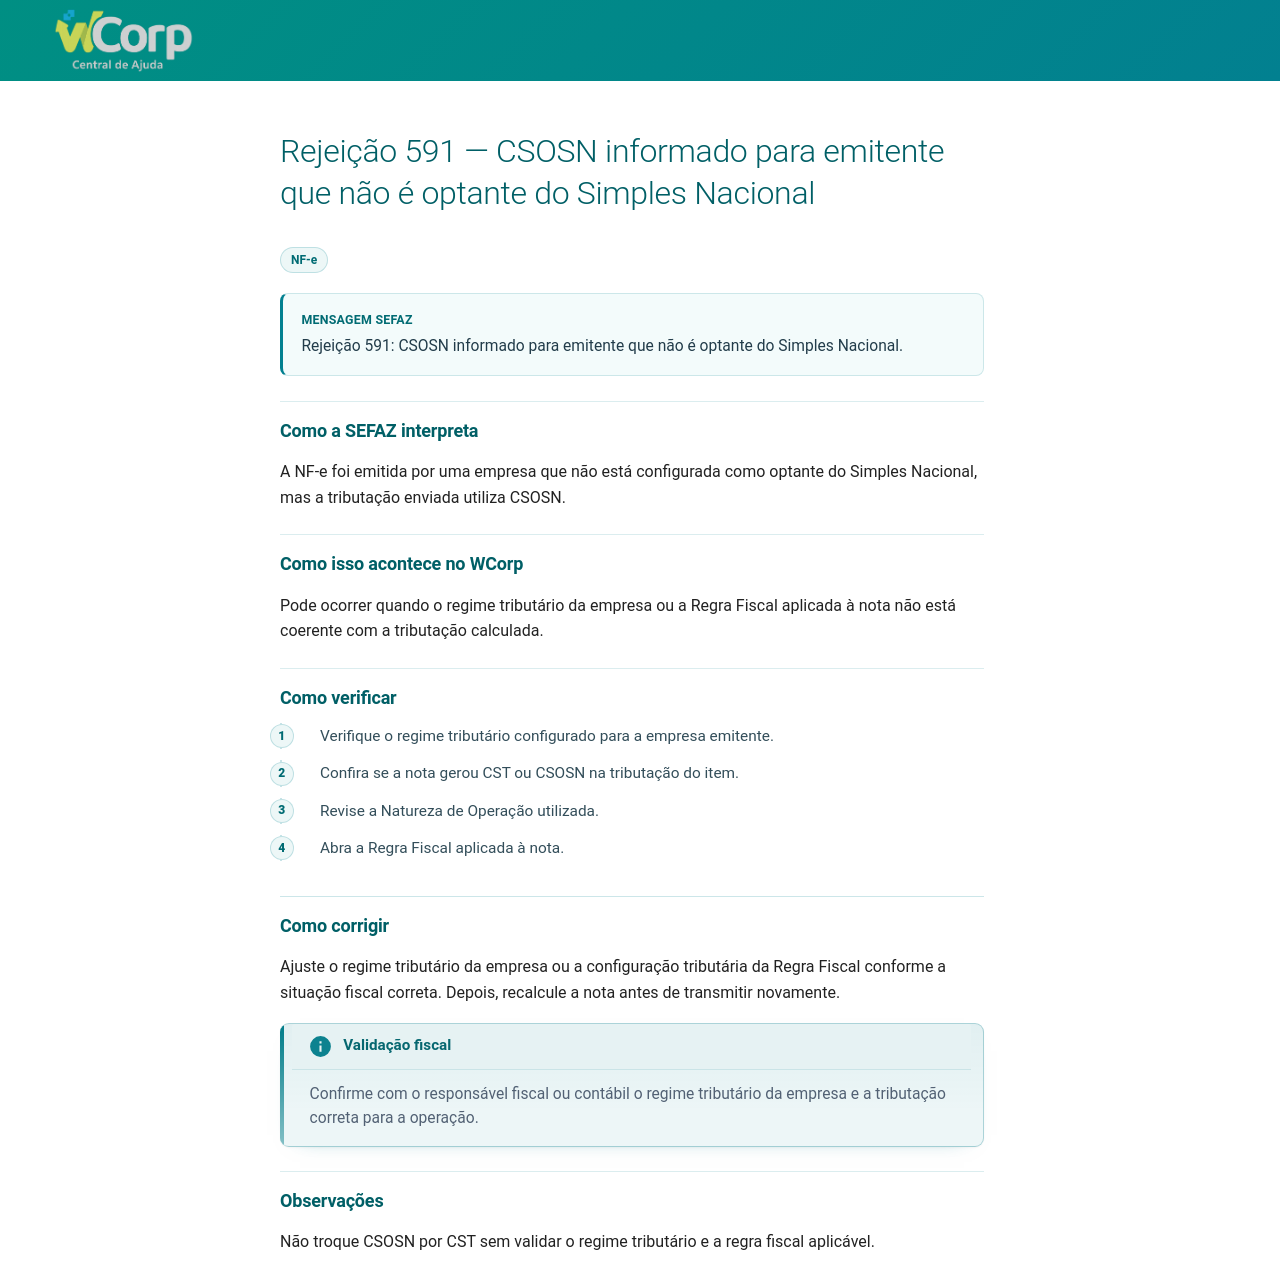

repository: suporteWCorp/erp-docs · page: erros-solucoes/rejeicoes-fiscais/rejeicao-591-csosn-simples-nacional/index.html · generator: mkdocs

---
type: rejection
category: fiscal
code: "591"
document: nfe
codigo: "591"
documento: "NF-e"
titulo: "Rejeição 591 - CSOSN informado para emitente que não é optante do Simples Nacional"
title: "CSOSN informado para emitente que não é optante do Simples Nacional"
mensagem_original: "Rejeição 591: CSOSN informado para emitente que não é optante do Simples Nacional."
modulo_relacionado: "Faturamento"
base_oficial: "assets/data/nfe-rejeicoes.json#591"
---

# Rejeição 591 — CSOSN informado para emitente que não é optante do Simples Nacional

<p class="wc-rejection-meta"><span class="wc-rejection-doc-badge">NF-e</span></p>

<p class="wc-rejection-message"><strong>Mensagem SEFAZ</strong>Rejeição 591: CSOSN informado para emitente que não é optante do Simples Nacional.</p>

## Como a SEFAZ interpreta

A NF-e foi emitida por uma empresa que não está configurada como optante do Simples Nacional, mas a tributação enviada utiliza CSOSN.

## Como isso acontece no WCorp

Pode ocorrer quando o regime tributário da empresa ou a Regra Fiscal aplicada à nota não está coerente com a tributação calculada.

## Como verificar

1. Verifique o regime tributário configurado para a empresa emitente.
2. Confira se a nota gerou CST ou CSOSN na tributação do item.
3. Revise a Natureza de Operação utilizada.
4. Abra a Regra Fiscal aplicada à nota.

## Como corrigir

Ajuste o regime tributário da empresa ou a configuração tributária da Regra Fiscal conforme a situação fiscal correta. Depois, recalcule a nota antes de transmitir novamente.

!!! info "Validação fiscal"
    Confirme com o responsável fiscal ou contábil o regime tributário da empresa e a tributação correta para a operação.

## Observações

Não troque CSOSN por CST sem validar o regime tributário e a regra fiscal aplicável.
